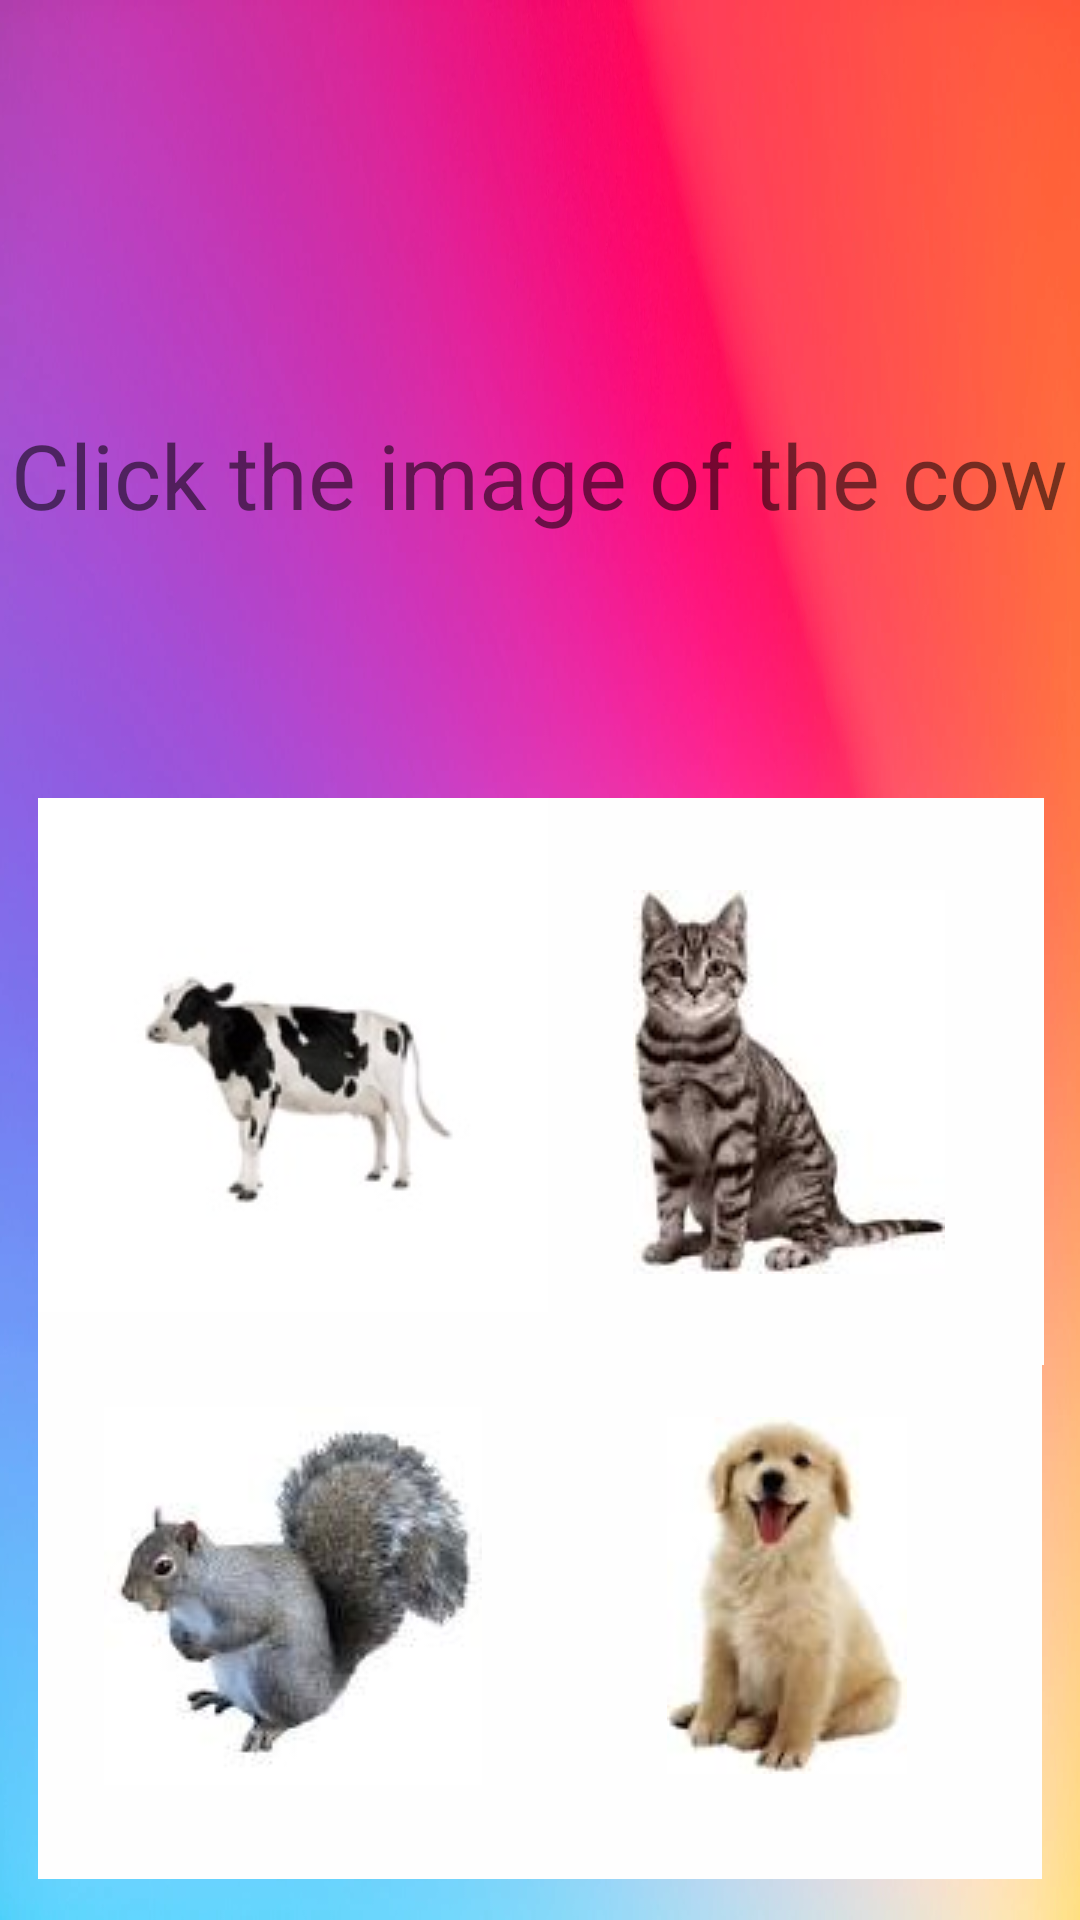

Write the Android layout XML for this screen, with the resource values it uses.
<!-- AndroidManifest.xml: application theme Theme.Draft3 -->
<!-- res/layout/animal_test.xml -->
<?xml version="1.0" encoding="utf-8"?>
<androidx.constraintlayout.widget.ConstraintLayout xmlns:android="http://schemas.android.com/apk/res/android"
    xmlns:app="http://schemas.android.com/apk/res-auto"
    xmlns:tools="http://schemas.android.com/tools"
    android:layout_width="match_parent"
    android:layout_height="match_parent"
    android:background="@drawable/pizza">

    <ImageButton
        android:id="@+id/imageButton"
        style="@style/Widget.AppCompat.ImageButton"
        android:layout_width="170dp"
        android:layout_height="189dp"
        android:background="#FEFEFE"
        android:contentDescription="@string/cat_picture"
        app:layout_constraintBottom_toBottomOf="parent"
        app:layout_constraintEnd_toEndOf="parent"
        app:layout_constraintHorizontal_bias="0.937"
        app:layout_constraintStart_toStartOf="parent"
        app:layout_constraintTop_toTopOf="parent"
        app:layout_constraintVertical_bias="0.59"
        app:srcCompat="@drawable/cat" />

    <ImageButton
        android:id="@+id/imageButton2"
        android:layout_width="170dp"
        android:layout_height="189dp"
        android:background="#FEFEFE"
        android:contentDescription="@string/cow_picture"
        app:layout_constraintBottom_toBottomOf="parent"
        app:layout_constraintEnd_toEndOf="parent"
        app:layout_constraintHorizontal_bias="0.066"
        app:layout_constraintStart_toStartOf="parent"
        app:layout_constraintTop_toTopOf="parent"
        app:layout_constraintVertical_bias="0.59"
        app:srcCompat="@drawable/cow" />

    <ImageButton
        android:id="@+id/imageButton3"
        android:layout_width="170dp"
        android:layout_height="189dp"
        android:background="#FEFEFE"
        android:contentDescription="@string/dog_picture"
        app:layout_constraintBottom_toBottomOf="parent"
        app:layout_constraintEnd_toEndOf="parent"
        app:layout_constraintHorizontal_bias="0.933"
        app:layout_constraintStart_toStartOf="parent"
        app:layout_constraintTop_toTopOf="parent"
        app:layout_constraintVertical_bias="0.97"
        app:srcCompat="@drawable/dog" />

    <ImageButton
        android:id="@+id/imageButton4"
        android:layout_width="170dp"
        android:layout_height="189dp"
        android:background="#FEFEFE"
        android:contentDescription="@string/squirrel_picture"
        app:layout_constraintBottom_toBottomOf="parent"
        app:layout_constraintEnd_toEndOf="parent"
        app:layout_constraintHorizontal_bias="0.066"
        app:layout_constraintStart_toStartOf="parent"
        app:layout_constraintTop_toTopOf="parent"
        app:layout_constraintVertical_bias="0.97"
        app:srcCompat="@drawable/squirrel" />

    <TextView
        android:id="@+id/textView4"
        android:layout_width="wrap_content"
        android:layout_height="wrap_content"
        android:text="@string/click_the_image_of_the_cow"
        android:textSize="30sp"
        app:layout_constraintBottom_toBottomOf="parent"
        app:layout_constraintEnd_toEndOf="parent"
        app:layout_constraintHorizontal_bias="0.491"
        app:layout_constraintStart_toStartOf="parent"
        app:layout_constraintTop_toTopOf="parent"
        app:layout_constraintVertical_bias="0.23" />

    <TextView
        android:id="@+id/textView5"
        android:layout_width="wrap_content"
        android:layout_height="wrap_content"
        android:text=""
        android:textSize="30sp"
        app:layout_constraintBottom_toBottomOf="parent"
        app:layout_constraintEnd_toEndOf="parent"
        app:layout_constraintHorizontal_bias="0.498"
        app:layout_constraintStart_toStartOf="parent"
        app:layout_constraintTop_toTopOf="parent"
        app:layout_constraintVertical_bias="0.341" />

    <ImageButton
        android:id="@+id/imageButton26"
        android:layout_width="59dp"
        android:layout_height="54dp"
        android:layout_marginTop="4dp"
        android:background="#00000000"
        android:scaleType="centerCrop"
        app:layout_constraintEnd_toEndOf="parent"
        app:layout_constraintHorizontal_bias="0.011"
        app:layout_constraintStart_toStartOf="parent"
        app:layout_constraintTop_toTopOf="parent"
        app:srcCompat="@drawable/home_icon"
        tools:ignore="SpeakableTextPresentCheck" />
</androidx.constraintlayout.widget.ConstraintLayout>
<!-- resources referenced by this layout -->
<resources>
  <!-- drawable cat: jpg bitmap (drawable, 3043 bytes) -->
  <!-- drawable cow: jpg bitmap (drawable, 8208 bytes) -->
  <!-- drawable dog: jpg bitmap (drawable, 1940 bytes) -->
  <!-- drawable pizza: webp bitmap (drawable, 41906 bytes) -->
  <!-- drawable squirrel: jpg bitmap (drawable, 2944 bytes) -->
  <string name="cat_picture">Cat Picture</string>
  <string name="click_the_image_of_the_cow">Click the image of the cow</string>
  <string name="cow_picture">Cow Picture</string>
  <string name="dog_picture">Dog Picture</string>
  <string name="squirrel_picture">Squirrel Picture</string>
  <style name="Theme.Draft3" parent="Theme.MaterialComponents.DayNight.NoActionBar">
          
          <item name="colorPrimary">@color/purple_500</item>
          <item name="colorPrimaryVariant">@color/purple_700</item>
          <item name="colorOnPrimary">@color/white</item>
          
          <item name="colorSecondary">@color/teal_200</item>
          <item name="colorSecondaryVariant">@color/teal_700</item>
          <item name="colorOnSecondary">@color/black</item>
          
          <item name="android:statusBarColor">?attr/colorPrimaryVariant</item>
          
          <item name="android:windowBackground">@drawable/pizza</item>
      </style>
  <!-- not gathered from this repository: default colours our renderer supplied (Android Studio template values) -->
  <color name="purple_500">#FF6200EE</color>
  <color name="purple_700">#FF3700B3</color>
  <color name="teal_200">#FF03DAC5</color>
  <color name="teal_700">#FF018786</color>
  <color name="black">#FF000000</color>
  <color name="white">#FFFFFFFF</color>
</resources>
